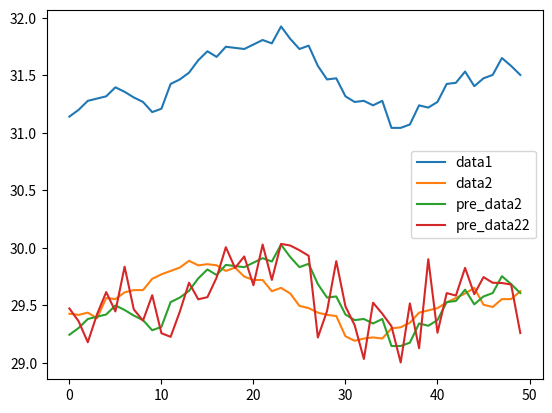

The matplotlib source for this figure:
import numpy as np
from numpy import *
import pandas as pd
import matplotlib.pyplot as plt
from scipy.stats import pearsonr
def corr(data1,data2):

    diff = data1-data2
    print(diff)
    m=np.mean(diff)
    data3=data1-np.array(tile(m,(len(data1))))
    print(data3)
    m2=np.mean(data3-data2)

    print(sum(data3-data2))
    # print(m)
    # m=np.array(m)
    diff2=np.array(tile(m,(len(data1))))-diff
    # print(tile(m,(len(data1))))
    sdiff=diff2**2
    sd=sdiff.sum()
    s=sd/(len(data2)-1)
    s=s**0.5
    m+=m2

    return s,m

if __name__=='__main__':
    # data1=[18.0774, 18.0872, 18.0774, 18.0676, 18.0774, 18.0872, 18.0872, 18.0872, 18.1068, 18.1068]
    # data2=[18.8418, 18.832, 18.832, 18.8516, 18.8418, 18.832, 18.832, 18.832, 18.8418, 18.8418]
    data1=[31.1408, 31.1996, 31.278, 31.2976, 31.3172, 31.3956, 31.3564, 31.3074, 31.2682, 31.18, 31.2094, 31.425, 31.4642, 31.523, 31.6308, 31.7092, 31.6602, 31.7484, 31.7386, 31.7288, 31.768, 31.8072, 31.7778, 31.9248, 31.817, 31.7288, 31.7582, 31.5818, 31.4642, 31.474, 31.3172, 31.2682, 31.278, 31.2388, 31.278, 31.0428, 31.0428, 31.0722, 31.2388, 31.2192, 31.2682, 31.425, 31.4348, 31.5328, 31.4054, 31.474, 31.5034, 31.6504, 31.5818, 31.5034]
    data2=[29.4258, 29.416, 29.4356, 29.3866, 29.563, 29.5532, 29.612, 29.6316, 29.6316, 29.7296, 29.7688, 29.7982, 29.8276, 29.8864, 29.8472, 29.857, 29.8472, 29.7982, 29.8276, 29.7492, 29.7198, 29.7198, 29.6218, 29.6512, 29.6022, 29.4944, 29.4748, 29.4356, 29.416, 29.4062, 29.2298, 29.1906, 29.2102, 29.22, 29.2102, 29.2984, 29.3082, 29.3474, 29.4356, 29.4552, 29.4748, 29.5238, 29.563, 29.6022, 29.6512, 29.5042, 29.4846, 29.5532, 29.5532, 29.6218]
    print(pearsonr(data1, data2))
    data1=np.array(data1)
    data2 = np.array(data2)

    # print(data1-data2)
    corr, m = corr(data1, data2)

    zaosheng2=(np.random.normal(0,corr,size=len(data1)))
    zaosheng1=0
    pre_data2=data1-m+zaosheng1
    pre_data22 = data1 - m + zaosheng2
    # data2=np.around(data2, decimals=1)
    # pre_data2=np.around(pre_data2, decimals=1)
    # print(data1,data2,pre_data2)
    print(corr,m)
    # plt.scatter(data1,data2)

    c = {"data1": data1,"data2": data2, "pre_data2": pre_data2,"pre_data22": pre_data22}
    data = pd.DataFrame(c)
    data.plot()
    plt.show()
